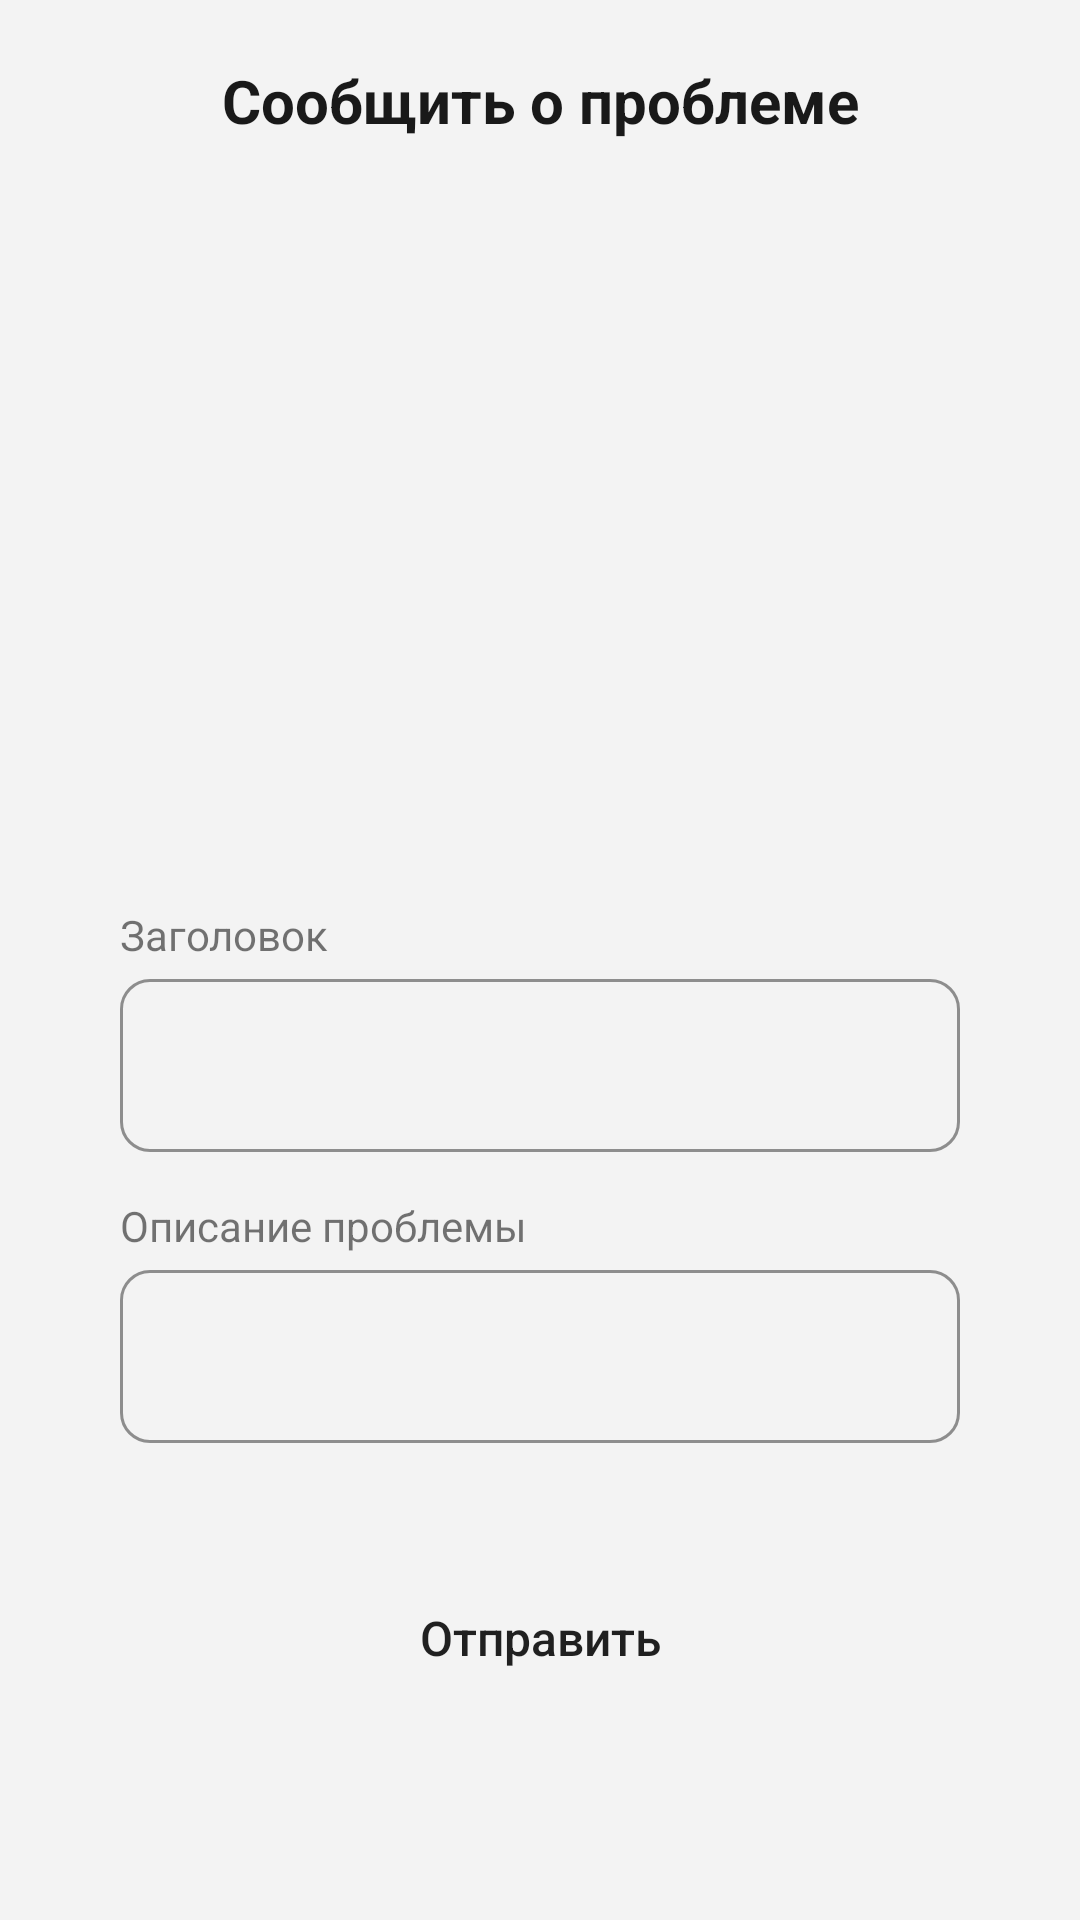

The Android layout XML behind this screen, and the referenced resources:
<!-- AndroidManifest.xml: application theme Theme.CityReport -->
<!-- res/layout/fragment_add_report.xml -->
<?xml version="1.0" encoding="utf-8"?>
<androidx.constraintlayout.widget.ConstraintLayout xmlns:android="http://schemas.android.com/apk/res/android"
    xmlns:tools="http://schemas.android.com/tools"
    android:layout_width="match_parent"
    android:layout_height="match_parent"
    xmlns:app="http://schemas.android.com/apk/res-auto"
    android:orientation="vertical"
    android:background="@color/background"
    tools:context=".ui.fragments.addReport.AddReportFragment">

    <TextView
        android:id="@+id/textView"
        android:layout_width="match_parent"
        android:layout_height="wrap_content"
        android:gravity="center"
        android:textStyle="bold"
        android:paddingVertical="20dp"
        android:textColor="@color/black"
        android:text="@string/report_complaince"
        android:textSize="20sp"
        app:layout_constraintEnd_toEndOf="parent"
        app:layout_constraintStart_toStartOf="parent"
        app:layout_constraintTop_toTopOf="parent" />

    <androidx.core.widget.NestedScrollView
        android:layout_width="match_parent"
        android:layout_height="0dp"
        app:layout_constraintBottom_toBottomOf="parent"
        app:layout_constraintTop_toBottomOf="@+id/textView">

        <androidx.constraintlayout.widget.ConstraintLayout
            android:layout_width="match_parent"
            android:layout_height="match_parent"
            android:paddingHorizontal="40dp"
            android:paddingVertical="20dp">

            <ImageView
                android:id="@+id/imageReport"
                android:layout_width="match_parent"
                android:layout_height="200dp"
                android:layout_gravity="center"
                android:background="@drawable/bg_image_complaince"
                android:clipToOutline="true"
                app:layout_constraintEnd_toEndOf="parent"
                app:layout_constraintStart_toStartOf="parent"
                app:layout_constraintTop_toTopOf="parent" />

            <TextView
                android:id="@+id/textView2"
                android:layout_width="wrap_content"
                android:layout_height="wrap_content"
                android:text="Заголовок"
                android:layout_marginTop="15dp"
                app:layout_constraintStart_toStartOf="parent"
                app:layout_constraintTop_toBottomOf="@+id/imageReport" />

            <com.google.android.material.textfield.TextInputLayout
                android:id="@+id/layout_title"
                style="@style/Widget.MaterialComponents.TextInputLayout.OutlinedBox"
                android:layout_width="match_parent"
                android:layout_height="wrap_content"
                app:boxCornerRadiusBottomEnd="10dp"
                app:boxCornerRadiusBottomStart="10dp"
                app:boxCornerRadiusTopEnd="10dp"
                app:boxCornerRadiusTopStart="10dp"
                app:boxStrokeColor="@color/primaryColor"
                app:layout_constraintTop_toBottomOf="@+id/textView2"
                tools:layout_editor_absoluteX="40dp">

                <com.google.android.material.textfield.TextInputEditText
                    android:id="@+id/title_input"
                    android:layout_width="match_parent"
                    android:layout_height="wrap_content"
                    android:inputType="text"
                    android:padding="18dp"
                    android:textColor="#212121"
                    android:textSize="16sp" />
            </com.google.android.material.textfield.TextInputLayout>

            <TextView
                android:id="@+id/textView3"
                android:layout_width="wrap_content"
                android:layout_height="wrap_content"
                android:text="Описание проблемы"
                android:layout_marginTop="15dp"
                app:layout_constraintStart_toStartOf="parent"
                app:layout_constraintTop_toBottomOf="@+id/layout_title" />

            <com.google.android.material.textfield.TextInputLayout
                android:id="@+id/layout_description"
                style="@style/Widget.MaterialComponents.TextInputLayout.OutlinedBox"
                android:layout_width="match_parent"
                android:layout_height="wrap_content"
                app:boxCornerRadiusBottomEnd="10dp"
                app:boxCornerRadiusBottomStart="10dp"
                app:boxCornerRadiusTopEnd="10dp"
                app:boxCornerRadiusTopStart="10dp"
                app:boxStrokeColor="@color/primaryColor"
                app:layout_constraintTop_toBottomOf="@+id/textView3"
                tools:layout_editor_absoluteX="40dp">

                <com.google.android.material.textfield.TextInputEditText
                    android:id="@+id/description_input"
                    android:layout_width="match_parent"
                    android:layout_height="match_parent"
                    android:gravity="start|center"
                    android:inputType="textMultiLine"
                    android:maxLines="5"
                    android:padding="18dp"
                    android:scrollbars="vertical"
                    android:textColor="#212121"
                    android:textSize="16sp" />
            </com.google.android.material.textfield.TextInputLayout>

            <Button
                android:id="@+id/send_button"
                android:layout_width="match_parent"
                android:layout_height="50dp"
                android:layout_marginTop="40dp"
                android:background="@drawable/bg_button"
                android:text="@string/send"
                android:textAllCaps="false"
                android:textSize="16sp"
                app:layout_constraintBottom_toBottomOf="parent"
                app:layout_constraintTop_toBottomOf="@+id/layout_description"
                tools:layout_editor_absoluteX="40dp" />
        </androidx.constraintlayout.widget.ConstraintLayout>
    </androidx.core.widget.NestedScrollView>
</androidx.constraintlayout.widget.ConstraintLayout>
<!-- resources referenced by this layout -->
<resources>
  <color name="background">#F3F3F3</color>
  <color name="black">#191919</color>
  <color name="primaryColor">#86a581</color>
  <string name="report_complaince">Сообщить о проблеме</string>
  <string name="send">Отправить</string>
  <style name="Theme.CityReport" parent="Theme.MaterialComponents.DayNight.NoActionBar">
          
          <item name="colorPrimary">@color/primaryColor</item>
          <item name="colorPrimaryVariant">@color/primaryColor</item>
          <item name="colorOnPrimary">@color/white</item>
          
          <item name="colorSecondary">@color/primaryColor</item>
          <item name="colorSecondaryVariant">@color/primaryColor</item>
          <item name="colorOnSecondary">@color/black</item>
          
          <item name="android:statusBarColor" tools:targetApi="l">?attr/colorPrimaryVariant</item>
          
      </style>
  <color name="white">#FFFFFFFF</color>
</resources>
